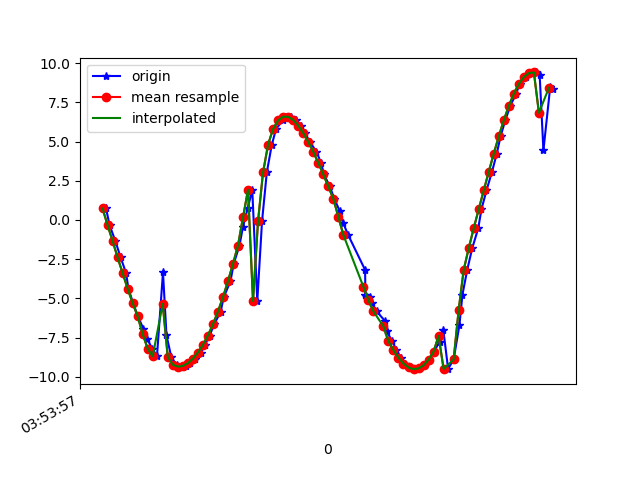

The file beside this chart, header and first rows:
1618545237914, 1240914026488094, 0.7303795, -8.72467, -4.403027
1618545237928, 1240914045718864, -0.3309, -8.965, -3.945
1618545237951, 1240914064949634, -1.338, -9.022, -3.585
1618545237972, 1240914084180404, -2.39, -8.951, -3.196
1618545237994, 1240914103411174, -3.392, -8.725, -2.899
1618545238003, 1240914122641944, -4.378, -8.383, -2.569
1618545238022, 1240914141872714, -5.309, -7.902, -2.325
1618545238041, 1240914161103484, -6.151, -7.338, -2.087
1618545238063, 1240914180334254, -6.944, -6.654, -1.884
1618545238079, 1240914199565024, -7.607, -5.924, -1.754
1618545238098, 1240914218795794, -8.216, -5.099, -1.595
1618545238117, 1240914238026564, -8.696, -4.23, -1.59
1618545238141, 1240914257257334, -3.343, -2.943, -8.729
1618545238155, 1240914276488104, -7.361, -2.218, -6.078
1618545238174, 1240914295718874, -8.738, -1.402, -4.21
1618545238195, 1240914314949644, -9.236, -0.5704, -3.226
1618545238219, 1240914334180414, -9.357, 0.2534, -2.904
1618545238233, 1240914353411184, -9.311, 1.093, -2.855
1618545238250, 1240914372641954, -9.137, 1.898, -2.993
1618545238269, 1240914391872724, -8.847, 2.65, -3.278
1618545238293, 1240914411103494, -8.46, 3.369, -3.623
1618545238308, 1240914430334264, -7.971, 4.079, -3.983
1618545238327, 1240914449565034, -7.372, 4.789, -4.331
1618545238345, 1240914468795804, -6.662, 5.476, -4.656
1618545238371, 1240914488026574, -5.849, 6.101, -4.961
1618545238383, 1240914507257344, -4.934, 6.625, -5.274
1618545238410, 1240914526488114, -3.915, 7.035, -5.587
1618545238423, 1240914545718884, -2.802, 7.329, -5.871
1618545238446, 1240914564949654, -1.631, 7.48, -6.118
1618545238460, 1240914584180424, -0.4389, 7.448, -6.354
1618545238479, 1240914603411194, 0.7537, 7.215, -6.589
1618545238497, 1240914622641964, 1.922, 6.802, -6.788
1618545238517, 1240914641872734, -5.177, 5.944, -5.824
1618545238536, 1240914661103504, -0.07902, 6.568, -7.273
1618545238555, 1240914680334274, 3.033, 5.589, -7.457
1618545238575, 1240914699565044, 4.804, 4.153, -7.464
1618545238592, 1240914718795814, 5.809, 2.603, -7.451
1618545238619, 1240914738026584, 6.352, 1.049, -7.388
1618545238633, 1240914757257354, 6.587, -0.4446, -7.243
1618545238650, 1240914776488124, 6.58, -1.85, -7.023
1618545238670, 1240914795718894, 6.379, -3.183, -6.724
1618545238690, 1240914814949664, 6.024, -4.456, -6.316
1618545238707, 1240914834180434, 5.551, -5.622, -5.798
1618545238726, 1240914853411204, 4.989, -6.617, -5.231
1618545238753, 1240914872641974, 4.351, -7.433, -4.676
1618545238771, 1240914891872744, 3.653, -8.101, -4.132
1618545238783, 1240914911103514, 2.91, -8.655, -3.558
1618545238806, 1240914930334284, 2.14, -9.092, -2.965
1618545238824, 1240914949565054, 1.365, -9.397, -2.423
1618545238845, 1240914968795824, 0.5953, -9.581, -1.97
1618545238859, 1240914988026594, -0.1727, -9.67, -1.581
1618545238879, 1240915007257364, -0.9456, -9.685, -1.157
1618545238947, 1240915026488134, -3.189, -2.766, -8.844
1618545238948, 1240915045718904, -4.758, -6.966, -4.988
1618545238950, 1240915064949674, -4.826, -8.233, -2.229
1618545238966, 1240915084180444, -4.931, -8.443, -0.6667
1618545238974, 1240915103411214, -5.291, -8.243, 0.2948
1618545238993, 1240915122641984, -5.83, -7.814, 0.9945
1618545239027, 1240915141872754, -6.46, -7.208, 1.534
1618545239033, 1240915161103524, -7.115, -6.467, 1.898
1618545239056, 1240915180334294, -7.745, -5.63, 2.088
... 34 more rows
